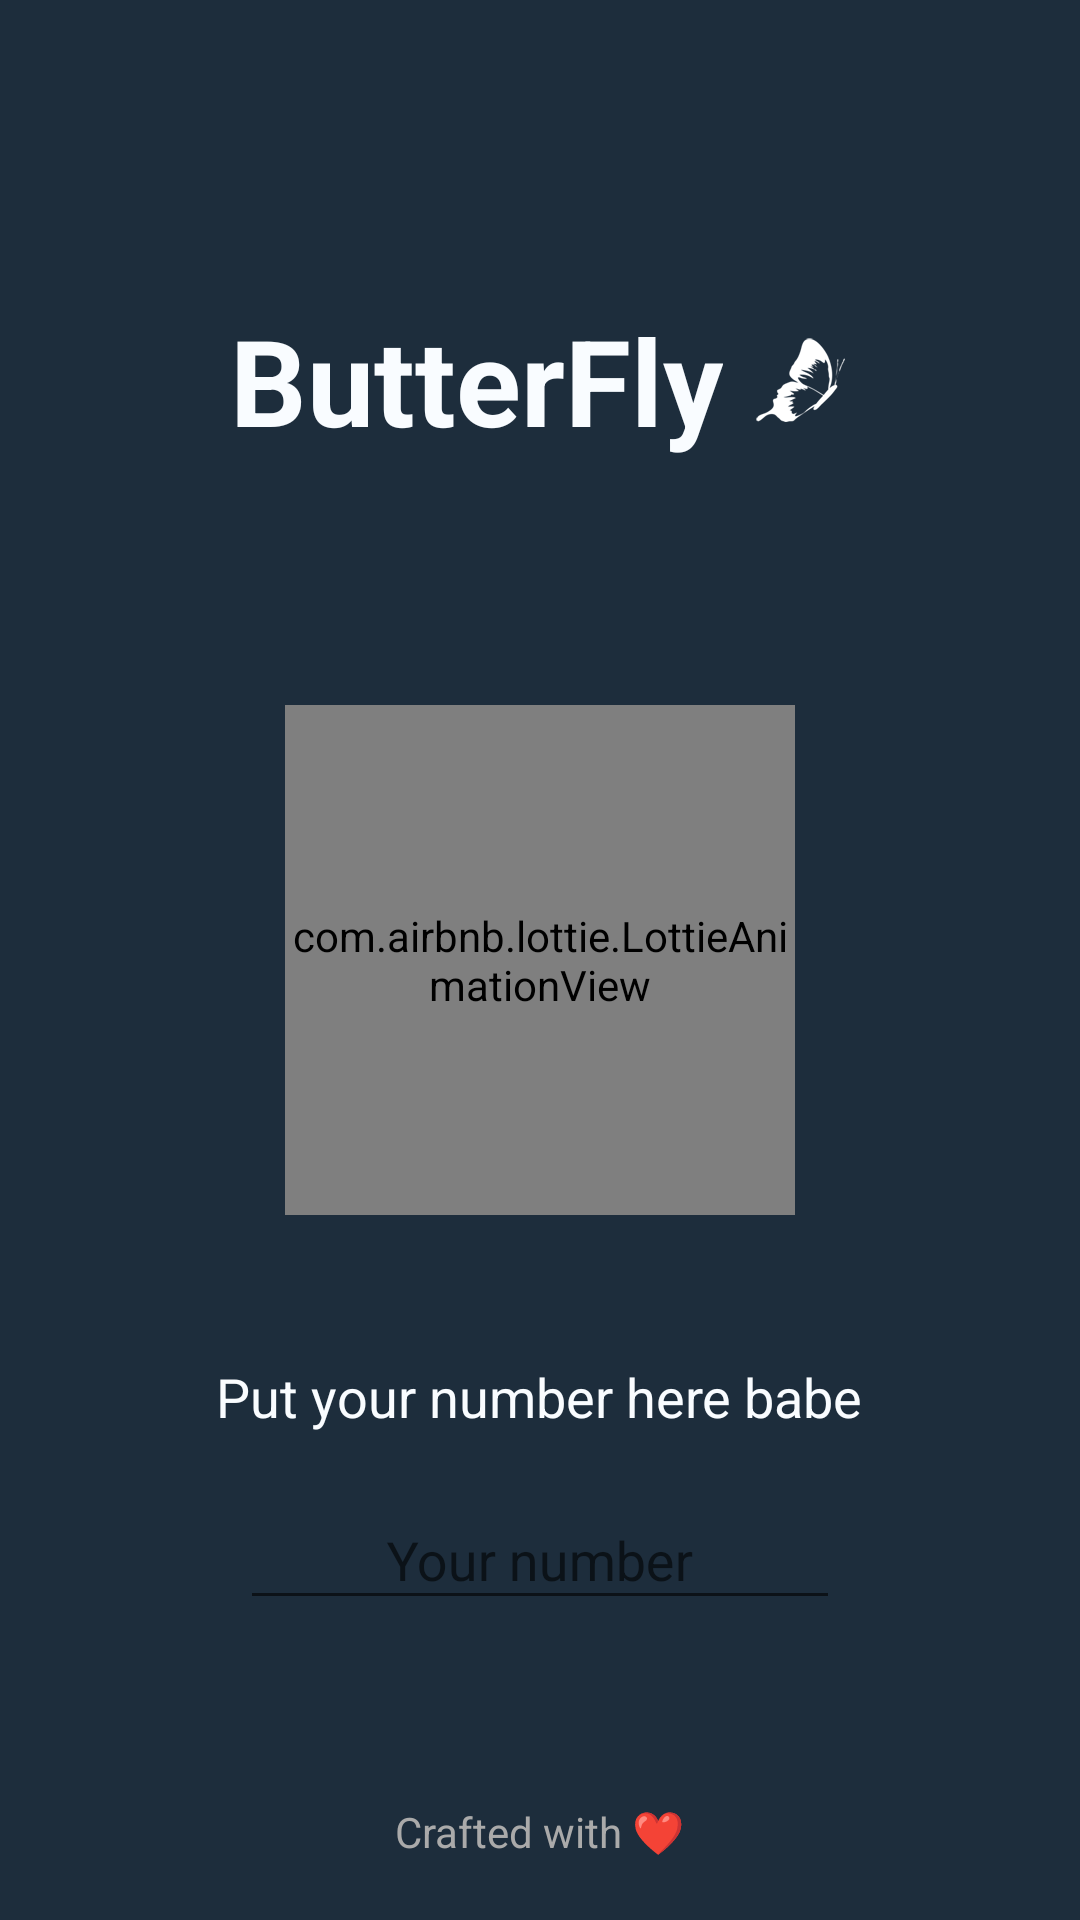

Reconstruct the res/layout file that produces this screen, plus the resources it refers to.
<!-- AndroidManifest.xml: application theme AppTheme -->
<!-- res/layout/activity_login.xml -->
<?xml version="1.0" encoding="utf-8"?>
<FrameLayout xmlns:android="http://schemas.android.com/apk/res/android"
    xmlns:app="http://schemas.android.com/apk/res-auto"
    xmlns:tools="http://schemas.android.com/tools"
    android:layout_width="match_parent"
    android:layout_height="match_parent"
    android:background="@color/colorPrimaryDark"
    tools:context=".LoginActivity">

    <TextView
        android:id="@+id/tv_app_heading"
        android:layout_width="wrap_content"
        android:layout_height="wrap_content"
        android:layout_gravity="center|top"
        android:layout_marginTop="100dp"
        android:text="@string/app_name"
        android:drawablePadding="10dp"
        android:textSize="40sp"
        android:drawableEnd="@drawable/butterfly_logo"
        android:textColor="@color/colorNextToWhite"
        android:textStyle="bold" />

    <LinearLayout
        android:layout_width="match_parent"
        android:layout_height="wrap_content"
        android:layout_gravity="bottom"
        android:layout_marginBottom="100dp"
        android:gravity="center"
        android:orientation="vertical">


        <TextView
            android:id="@+id/tv_put_num"
            android:layout_width="wrap_content"
            android:layout_height="wrap_content"
            android:text="@string/put_your_number"
            android:textAppearance="@android:style/TextAppearance.Medium"
            android:textColor="@color/colorNextToWhite" />

        <com.google.android.material.textfield.TextInputLayout
            android:id="@+id/et_phone_number"
            android:layout_width="wrap_content"
            android:layout_marginTop="10dp"
            android:layout_height="wrap_content">

            <com.google.android.material.textfield.TextInputEditText
                android:layout_width="200dp"
                android:layout_height="wrap_content"
                android:layout_gravity="center"
                android:gravity="center"
                android:hint="Your number"
                android:imeOptions="actionNext"
                android:inputType="number|phone"
                android:maxLength="10"
                android:maxLines="1"
                android:textColor="@color/colorAccent" />

        </com.google.android.material.textfield.TextInputLayout>
    </LinearLayout>

    <LinearLayout
        android:layout_width="match_parent"
        android:layout_height="wrap_content"
        android:layout_gravity="center"
        android:gravity="center">

        <com.airbnb.lottie.LottieAnimationView
            android:id="@+id/lottie_view"
            android:layout_width="170dp"
            android:layout_height="170dp"
            app:lottie_autoPlay="true"
            app:lottie_fileName="heart.json"
            app:lottie_loop="true" />
    </LinearLayout>

    <LinearLayout
        android:layout_width="wrap_content"
        android:layout_height="wrap_content"
        android:layout_gravity="bottom|center"
        android:layout_marginBottom="20dp">

        <TextView
            android:layout_width="wrap_content"
            android:layout_height="wrap_content"
            android:text="@string/made_with_love"
            android:textColor="@android:color/darker_gray" />
    </LinearLayout>
</FrameLayout>
<!-- resources referenced by this layout -->
<resources>
  <color name="colorAccent">#ff6b3d</color>
  <color name="colorNextToWhite">#f9fcff</color>
  <color name="colorPrimaryDark">#1D2D3C</color>
  <!-- drawable butterfly_logo: png bitmap (drawable-hdpi, 4071 bytes) -->
  <string name="app_name">ButterFly</string>
  <string name="made_with_love">Crafted with \u2764</string>
  <string name="put_your_number">Put your number here babe</string>
  <style name="AppTheme" parent="Theme.AppCompat.Light.NoActionBar">
          
          <item name="colorPrimary">@color/colorPrimary</item>
          <item name="colorPrimaryDark">@color/colorPrimaryDark</item>
          <item name="colorAccent">@color/colorAccent</item>
      </style>
  <color name="colorPrimary">#33424f</color>
</resources>
